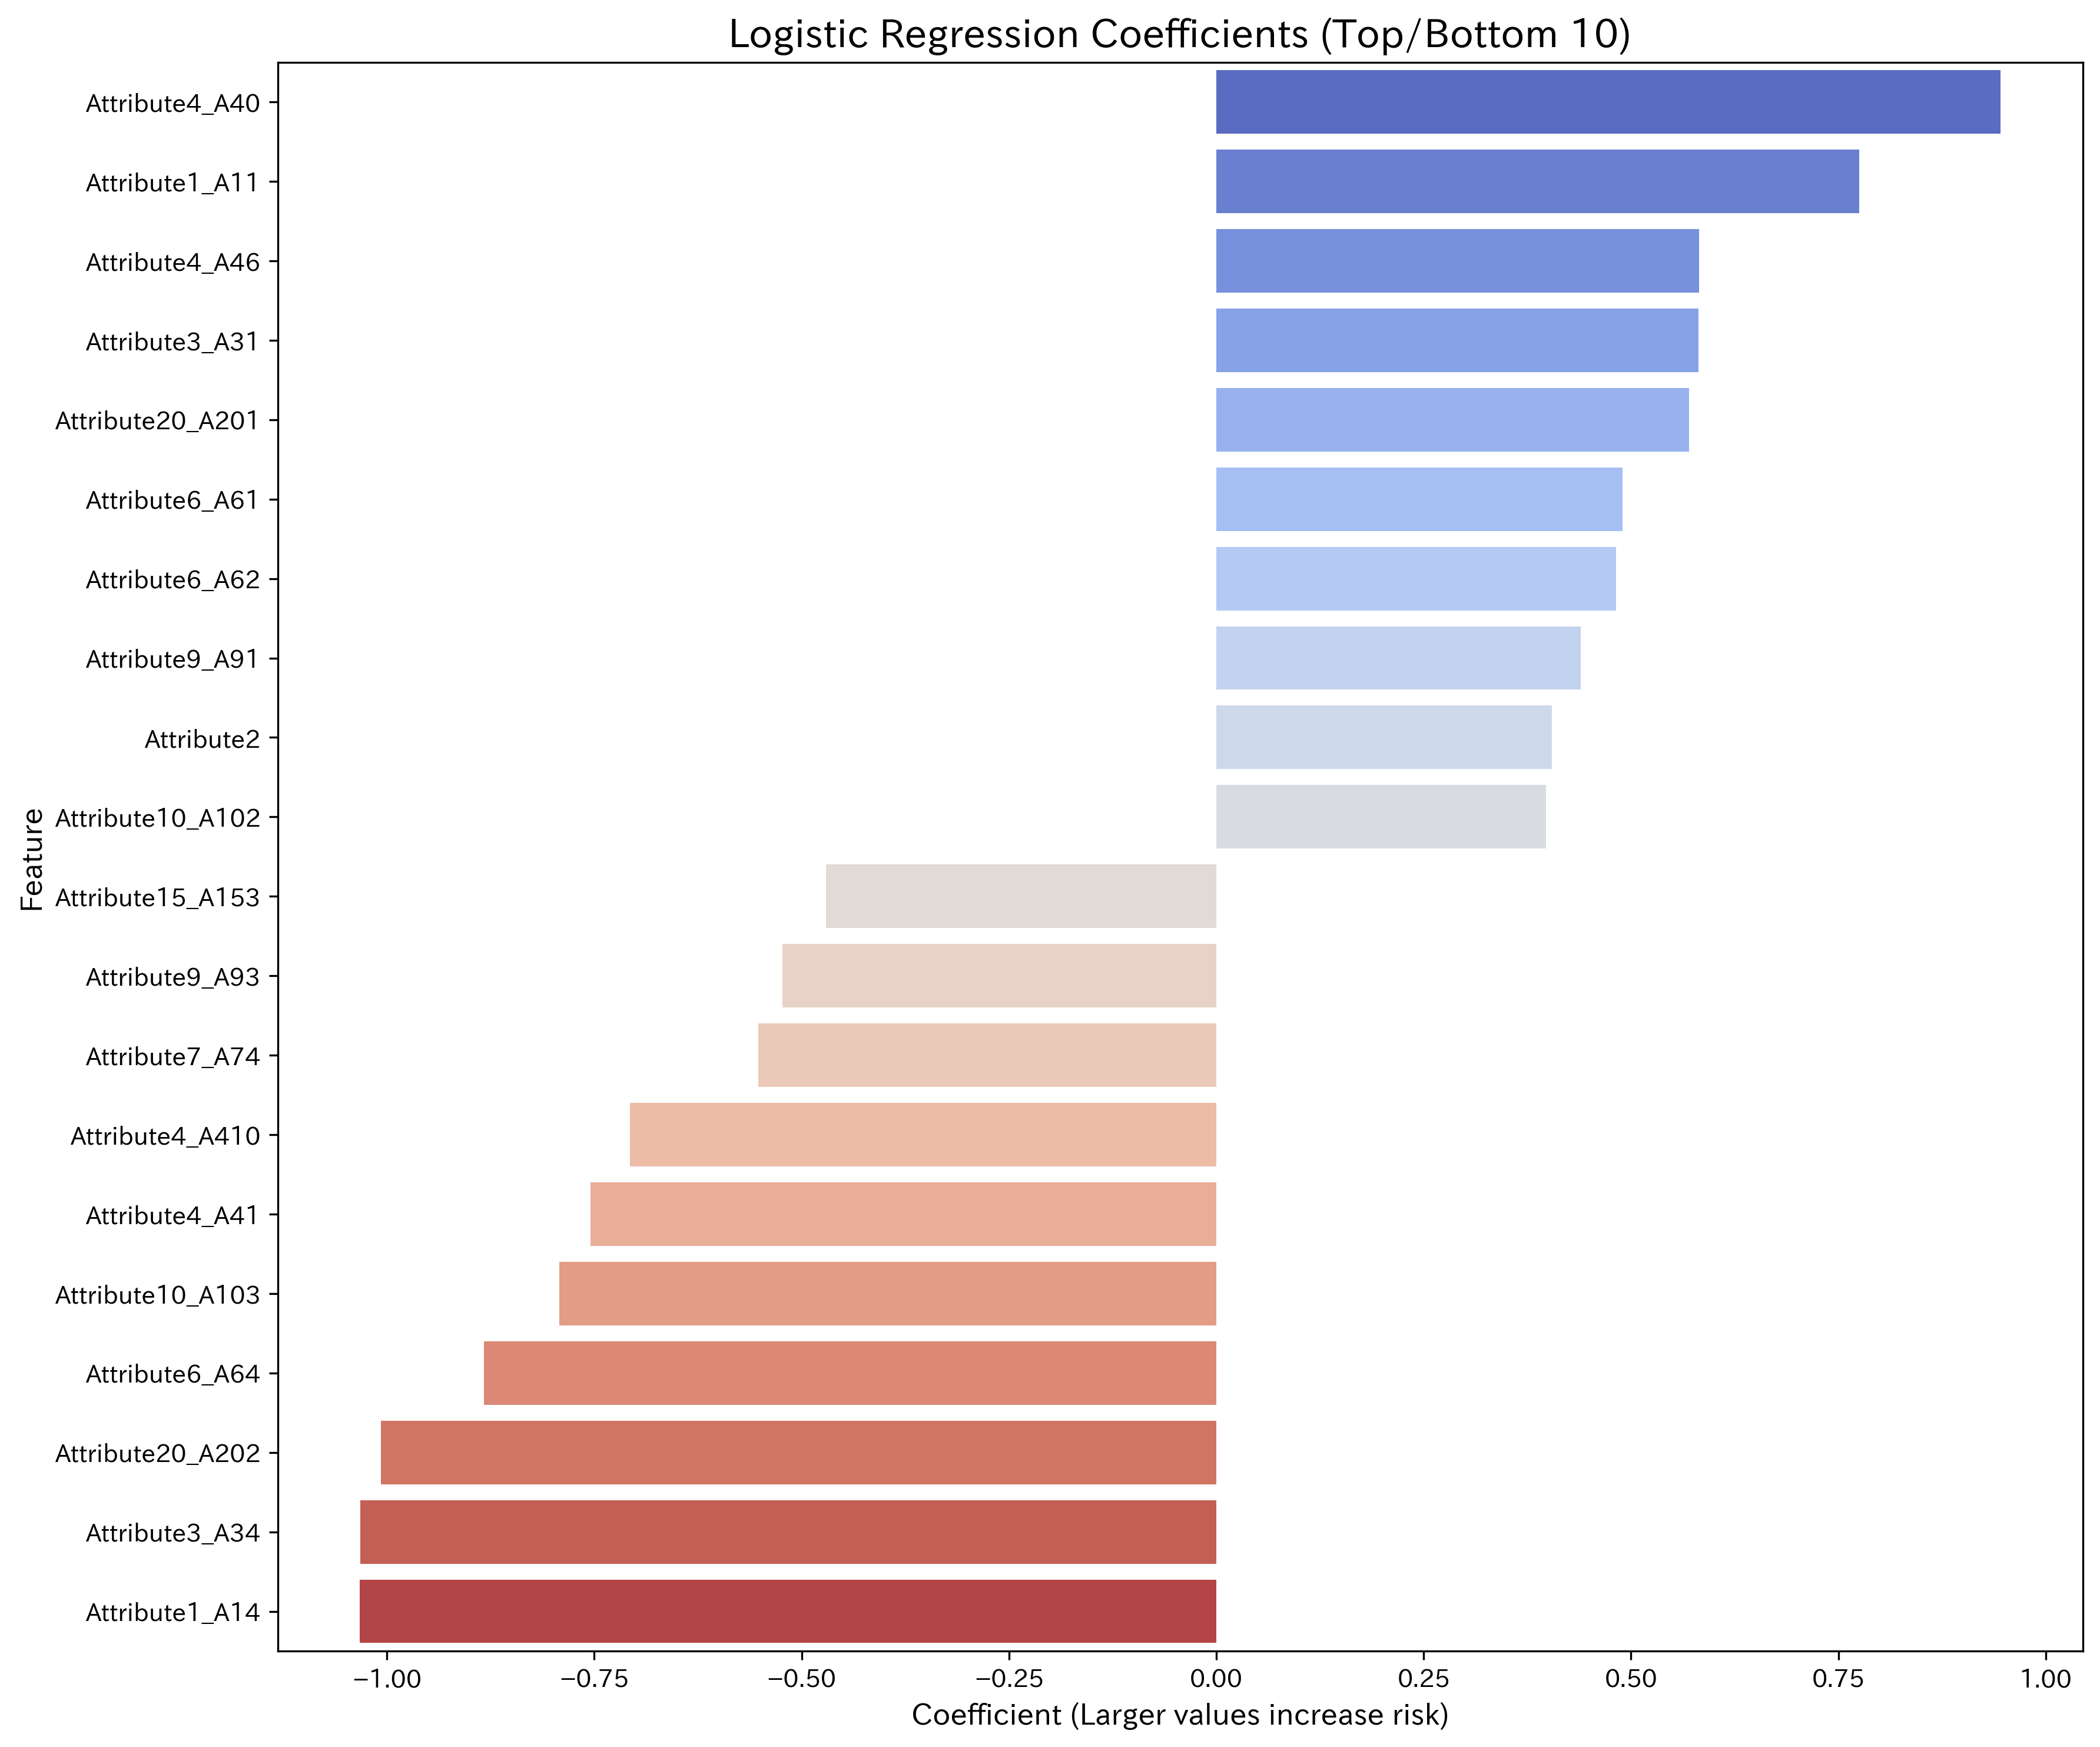

Values plotted in this chart, from the file beside it:
Feature, Coefficient
Attribute4_A40, 0.9457
Attribute1_A11, 0.7753
Attribute4_A46, 0.5819
Attribute3_A31, 0.5814
Attribute20_A201, 0.5697
Attribute6_A61, 0.4897
Attribute6_A62, 0.4817
Attribute9_A91, 0.4391
Attribute2, 0.4043
Attribute10_A102, 0.3975
Attribute5, 0.3407
Attribute3_A30, 0.3383
Attribute8, 0.2993
Attribute14_A141, 0.2733
Attribute1_A12, 0.2362
Attribute15_A151, 0.218
Attribute12_A124, 0.2045
Attribute4_A43, 0.1425
Attribute16, 0.1158
Attribute7_A72, 0.09738
Attribute4_A42, 0.09485
Attribute7_A75, 0.09145
Attribute4_A44, 0.08708
Attribute18, 0.07153
Attribute7_A71, 0.009946
Attribute11, -0.01305
Attribute17_A173, -0.04006
Attribute10_A101, -0.04285
Attribute9_A92, -0.04526
Attribute4_A49, -0.06075
Attribute7_A73, -0.08393
Attribute19_A191, -0.08812
Attribute17_A171, -0.09147
Attribute3_A32, -0.1148
Attribute17_A174, -0.1379
Attribute13, -0.1508
Attribute17_A172, -0.1682
Attribute15_A152, -0.1849
Attribute12_A121, -0.1952
Attribute3_A33, -0.2107
Attribute12_A122, -0.2183
Attribute12_A123, -0.2286
Attribute6_A63, -0.2337
Attribute6_A65, -0.2925
Attribute9_A94, -0.3086
Attribute14_A143, -0.3381
Attribute19_A192, -0.3495
Attribute4_A45, -0.3685
Attribute14_A142, -0.3729
Attribute4_A48, -0.399
Attribute1_A13, -0.4165
Attribute15_A153, -0.4707
Attribute9_A93, -0.5228
Attribute7_A74, -0.5525
Attribute4_A410, -0.7072
Attribute4_A41, -0.7542
Attribute10_A103, -0.7923
Attribute6_A64, -0.8828
Attribute20_A202, -1.007
Attribute3_A34, -1.032
... 1 more rows
